The GitHub repository RiyaRachel24/crack-detection-app contains a labelled image folder "train_split" with 2 categories: crack, no crack. Examples follow, each with its label.

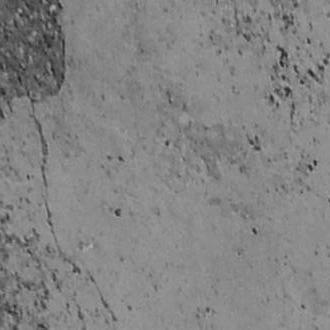
Label: crack

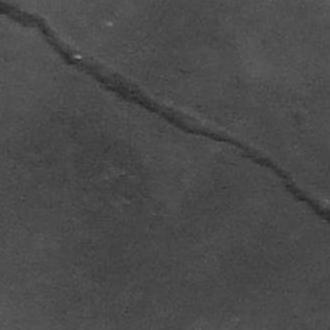
Label: crack

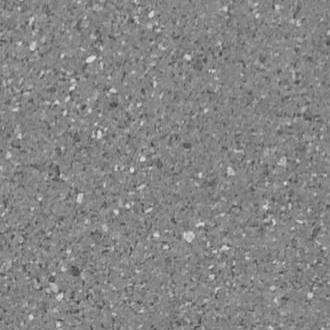
Label: no crack

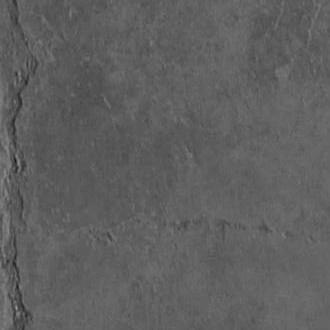
Label: crack

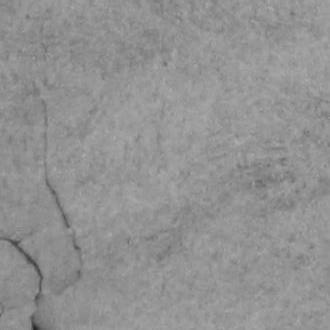
Label: crack

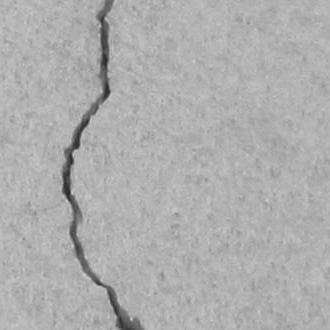
Label: crack
